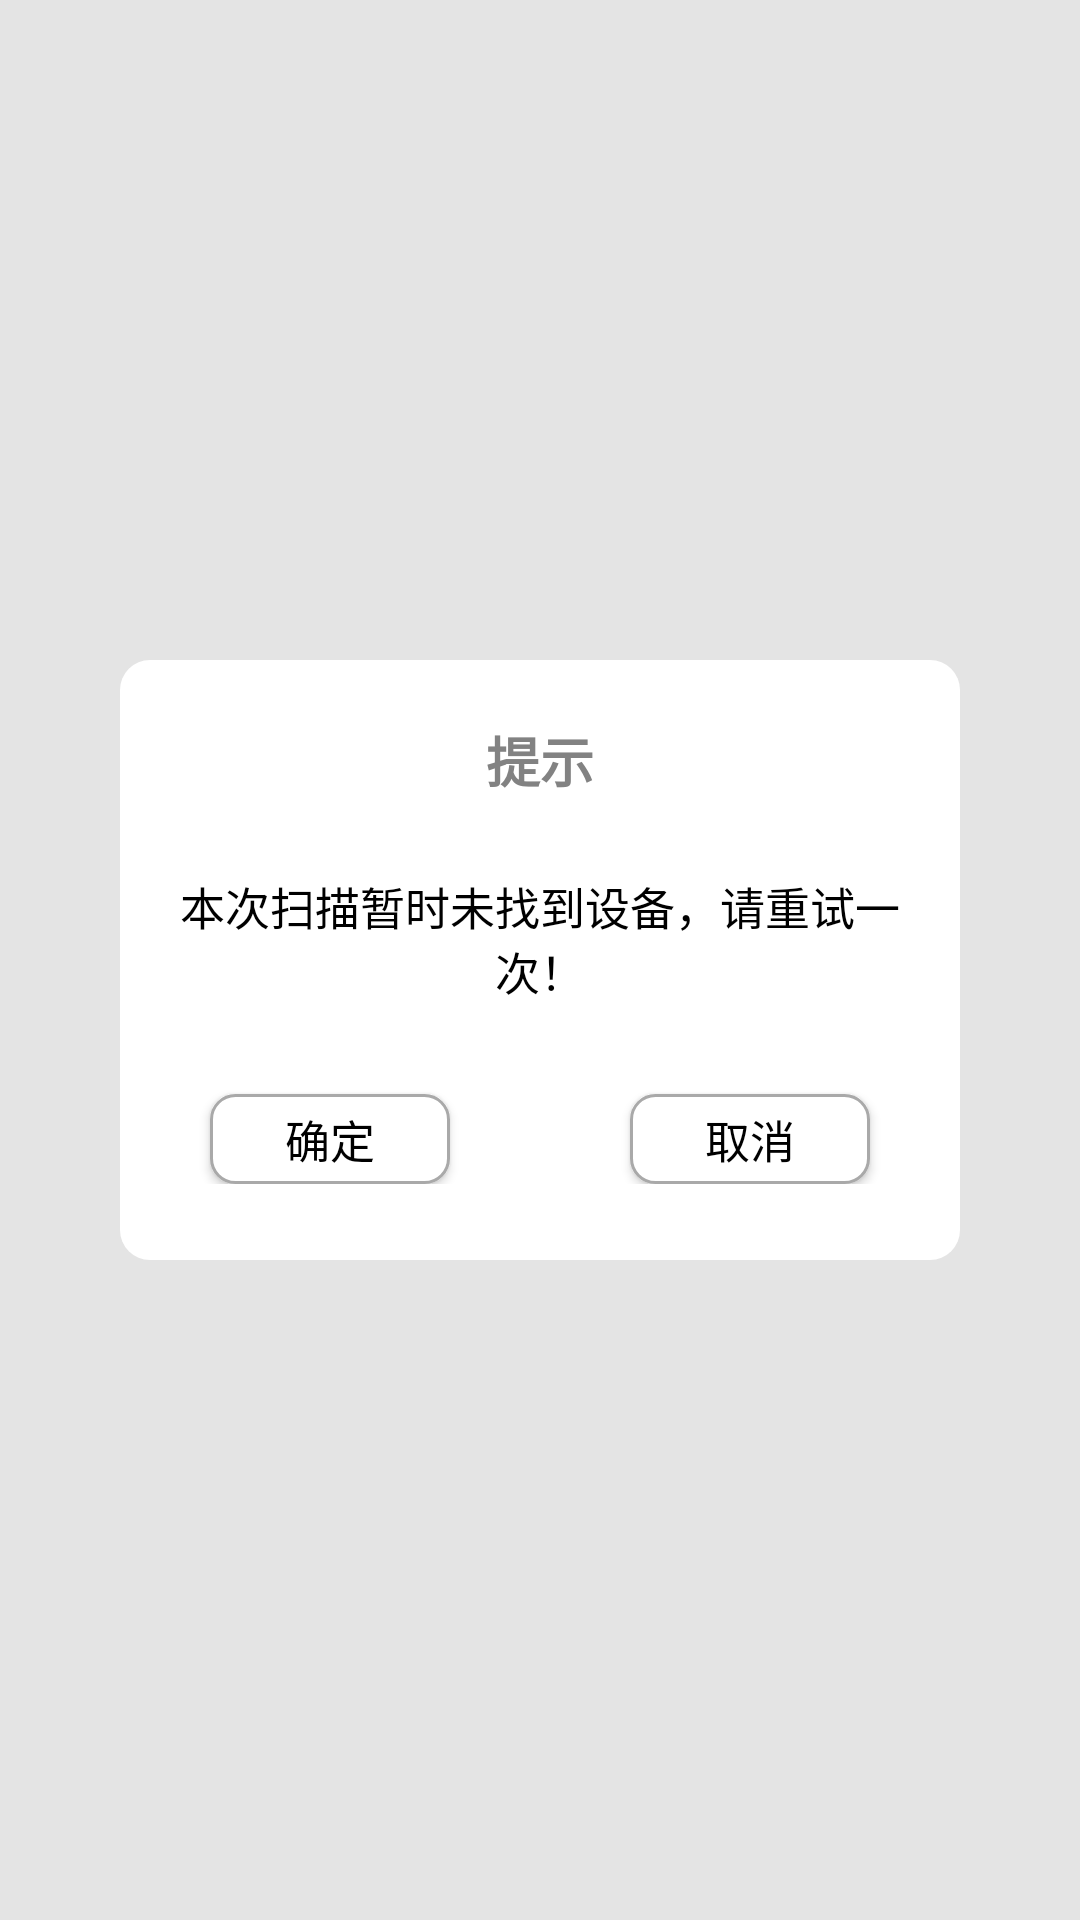

Layout XML and referenced resources for this Android screen:
<!-- AndroidManifest.xml: application theme AppTheme -->
<!-- res/layout/layout_rescan.xml -->
<?xml version="1.0" encoding="utf-8"?>
<RelativeLayout xmlns:android="http://schemas.android.com/apk/res/android"
    android:layout_width="match_parent"
    android:layout_height="match_parent"
    android:background="#8FD4D4D4"
    >

    <RelativeLayout
        android:layout_width="280dp"
        android:layout_height="200dp"
        android:layout_centerInParent="true"
        android:background="@drawable/shape_rectangle_white"
        >

        <TextView
            android:id="@+id/re_scan_title"
            android:text="提示"
            android:layout_width="wrap_content"
            android:layout_height="wrap_content"
            style="@style/MainHintTextStyle"
            android:layout_centerHorizontal="true"
            android:layout_marginTop="20dp"
            android:textStyle="bold"
            android:textSize="18dp"
            />


        <TextView
            android:id="@+id/re_scan_content"
            android:layout_width="match_parent"
            android:layout_height="wrap_content"
            style="@style/MainTextStyle"
            android:layout_marginTop="25dp"
            android:layout_below="@+id/re_scan_title"
            android:layout_marginLeft="20dp"
            android:layout_marginRight="20dp"
            android:text="本次扫描暂时未找到设备，请重试一次！"
            />

        <RelativeLayout
            android:id="@+id/re_scan_action"
            android:layout_width="match_parent"
            android:layout_height="40dp"
            android:layout_below="@+id/re_scan_content"
            android:layout_marginTop="20dp"
            >

            <Button
                android:id="@+id/re_scan_ok"
                android:layout_width="80dp"
                android:layout_height="40dp"
                style="@style/MainButtonStyle"
                android:text="确定"
                android:layout_marginLeft="30dp"
                android:layout_alignParentLeft="true"
                />

            <Button
                android:id="@+id/re_scan_cancel"
                android:layout_width="80dp"
                android:layout_height="40dp"
                style="@style/MainButtonStyle"
                android:text="取消"
                android:layout_alignParentRight="true"
                android:layout_marginRight="30dp"
                />


        </RelativeLayout>


    </RelativeLayout>


</RelativeLayout>
<!-- resources referenced by this layout -->
<resources>
  <!-- drawable shape_rectangle_white (drawable) -->
  <?xml version="1.0" encoding="utf-8"?>
  <shape xmlns:android="http://schemas.android.com/apk/res/android"
      android:shape="rectangle"
      >
  
      <corners android:radius="10dp"
          />
  
      <solid android:color="#FFFFFF"/>
  
  </shape>
  <style name="MainButtonStyle">
          <item name="android:layout_marginLeft">10dp</item>
          <item name="android:layout_marginTop">10dp</item>
          <item name="android:gravity">center</item>
          <item name="android:textSize">15dp</item>
          <item name="android:textColor">#000000</item>
          <item name="android:background">@drawable/selector_button</item>
  
      </style>
  <style name="MainHintTextStyle">
          <item name="android:textSize">15dp</item>
          <item name="android:textColor">#828282</item>
          <item name="android:gravity">center</item>
          <item name="android:layout_marginLeft">15dp</item>
          <item name="android:layout_marginTop">10dp</item>
      </style>
  <style name="MainTextStyle">
          <item name="android:textSize">15dp</item>
          <item name="android:textColor">#000000</item>
          <item name="android:gravity">center</item>
          <item name="android:layout_marginLeft">8dp</item>
      </style>
  <style name="AppTheme" parent="Theme.AppCompat.Light.DarkActionBar">
          
          <item name="colorPrimary">@color/colorPrimary</item>
          <item name="colorPrimaryDark">@color/colorPrimaryDark</item>
          <item name="colorAccent">@color/colorAccent</item>
      </style>
  <!-- drawable selector_button (drawable) -->
  <?xml version="1.0" encoding="utf-8"?>
  <selector xmlns:android="http://schemas.android.com/apk/res/android">
  
      <item android:state_pressed="false" android:state_enabled="true">
  
          <shape android:shape="rectangle">
              <solid android:color="#FFFFFF"/>
              <corners android:radius="8dp"/>
              <stroke android:color="#A9A9A9"
                  android:width="1dp"
                  />
  
  
          </shape>
  
      </item>
  
  
      <item android:state_pressed="true" android:state_enabled="true" >
  
          <shape android:shape="rectangle">
              <solid android:color="#F7F7F7"/>
              <corners android:radius="8dp"/>
              <stroke android:color="#A9A9A9"
                  android:width="1dp"
                  />
  
  
          </shape>
      </item>
  
      <item android:state_enabled="false"
          >
          <shape android:shape="rectangle">
              <solid android:color="#f6f5ec"/>
              <corners android:radius="8dp"/>
              <stroke android:color="#A9A9A9"
                  android:width="1dp"
                  />
  
  
          </shape>
      </item>
  
  
  </selector>
  <color name="colorPrimary">#3F51B5</color>
  <color name="colorPrimaryDark">#303F9F</color>
  <color name="colorAccent">#FF4081</color>
</resources>
